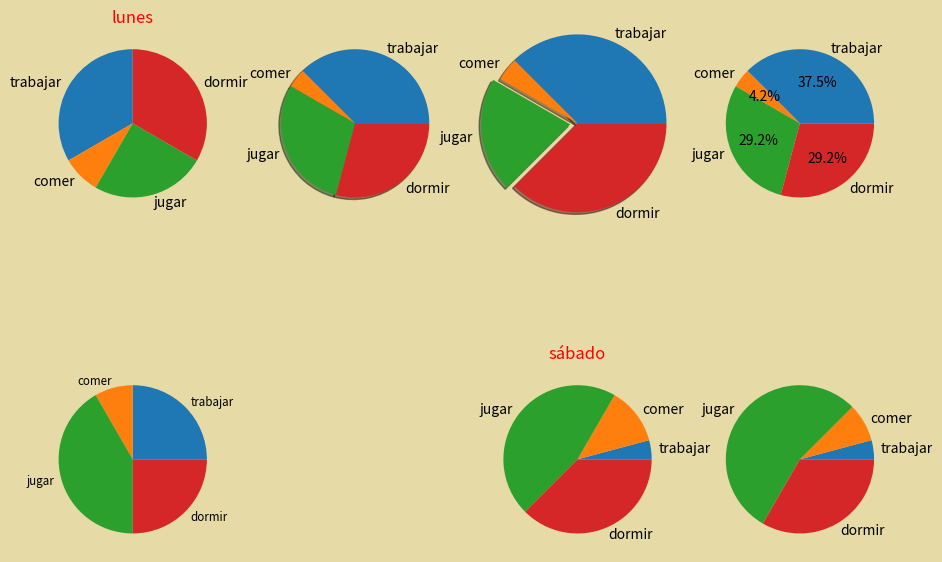

This chart was generated by the following Python code:
import matplotlib.pyplot as plt

dias=['L','M','X','J','V','S','D']
colores=['m','c','k','r']

dormir=  [8,7,9,7,6,9,8]
comer=   [2,1,1,1,2,3,2]
trabajar=[8,9,9,9,6,1,1]
jugar=   []
actividades=['trabajar','comer','jugar','dormir']
dias_d=dict()
for x in range(7):
	jugar.append(24 - (dormir[x] + comer[x] + trabajar[x]))
	dias_d[dias[x]] = [trabajar[x],comer[x],jugar[x],dormir[x]]

fig, axes = plt.subplots(facecolor="#e6daa6",nrows=2, ncols=4,figsize=(11, 8))


axes[0][0].pie(dias_d['L'],labels=actividades,startangle=90)
axes[0][0].set_title('lunes',color='r')
axes[0][1].pie(dias_d['M'],labels=actividades,shadow=True)
#explode cada numero es de un quesito de la lista
#radius tamaño del queso deafult 1??
axes[0][2].pie(dias_d['X'],labels=actividades,explode=(0,0,0.1,0),shadow=True,radius=1.2)
axes[0][3].pie(dias_d['J'],labels=actividades,autopct='%1.1f%%')
axes[1][0].pie(dias_d['V'],labels=actividades,textprops={'size': 'smaller'})
axes[1][2].pie(dias_d['S'],labels=actividades)
axes[1][2].set_title('sábado',color='r')
axes[1][3].pie(dias_d['D'],labels=actividades)
axes[1][1].pie([],[])

plt.show()


